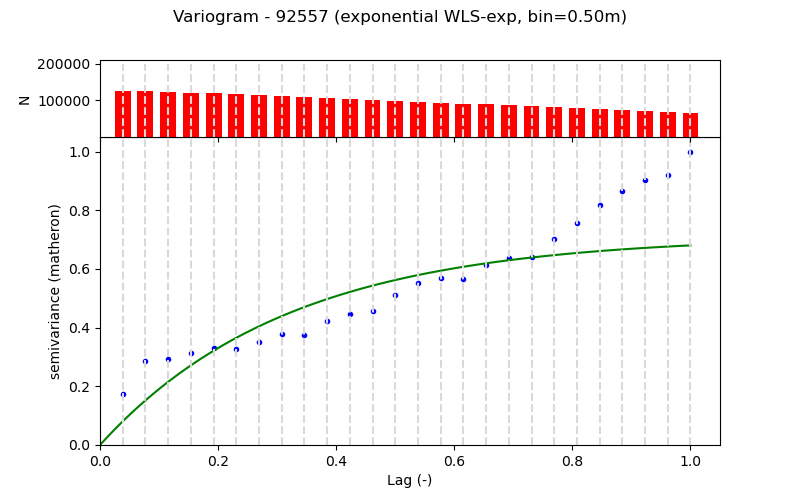

The data file committed next to this chart (first rows):
Lag (m), Semivariance, Count, Fitted_Semivariance
0.5, 0.009936, 126260, 0.004622
1.0, 0.01649, 126361, 0.008721
1.5, 0.0169, 123861, 0.01236
2.0, 0.01807, 121361, 0.01558
2.5, 0.01891, 118849, 0.01844
3.0, 0.0188, 116349, 0.02098
3.5, 0.02025, 113849, 0.02323
4.0, 0.02168, 111349, 0.02522
4.5, 0.02152, 108795, 0.02699
5.0, 0.02422, 106343, 0.02856
5.5, 0.02563, 103843, 0.02995
6.0, 0.02626, 101343, 0.03119
6.5, 0.02927, 98837, 0.03228
7.0, 0.03161, 96337, 0.03326
7.5, 0.03277, 93837, 0.03412
8.0, 0.03255, 91337, 0.03488
8.5, 0.03515, 88711, 0.03556
9.0, 0.03652, 86331, 0.03616
9.5, 0.03679, 83831, 0.03669
10.0, 0.0403, 81331, 0.03717
10.5, 0.04351, 78831, 0.03759
11.0, 0.04702, 76331, 0.03796
11.5, 0.04964, 73831, 0.03829
12.0, 0.0519, 71331, 0.03858
12.5, 0.05294, 68823, 0.03884
13.0, 0.05741, 66323, 0.03907
